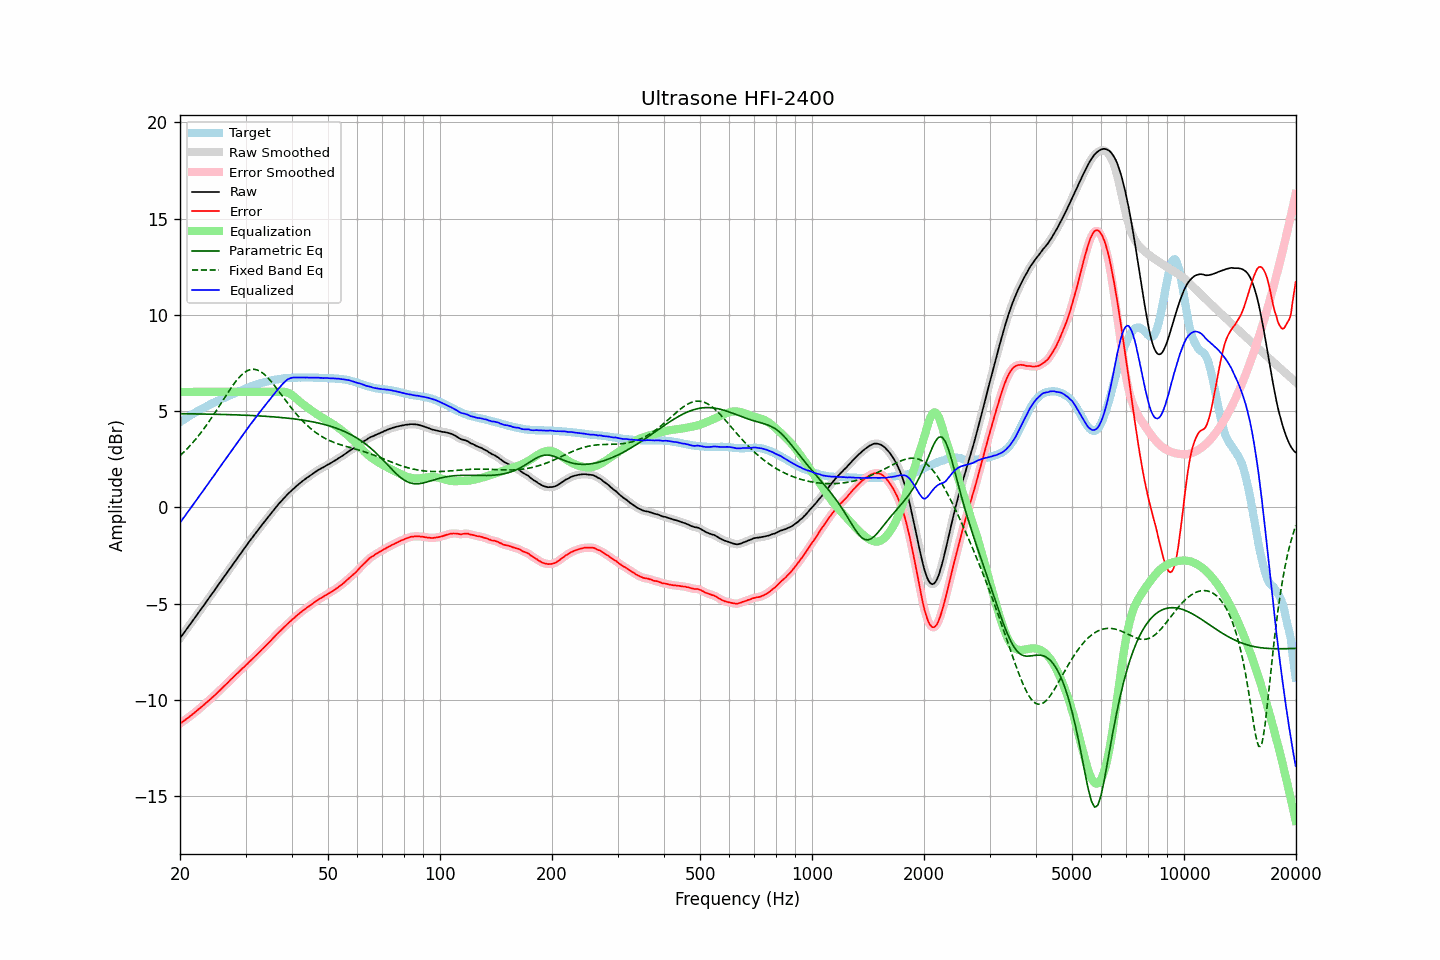

The table this chart was drawn from, first rows:
frequency, raw, error, smoothed, error_smoothed, equalization, parametric_eq, fixed_band_eq, equalized_raw, equalized_smoothed, target
20.00, -6.79, -11.22, -6.79, -11.23, 6.00, 4.87, 2.69, -0.79, -0.79, 4.43
20.20, -6.68, -11.17, -6.68, -11.17, 6.00, 4.87, 2.77, -0.68, -0.68, 4.49
20.40, -6.56, -11.10, -6.57, -11.11, 6.00, 4.87, 2.84, -0.56, -0.57, 4.54
20.61, -6.46, -11.05, -6.45, -11.05, 6.00, 4.87, 2.93, -0.46, -0.45, 4.60
20.81, -6.33, -10.98, -6.34, -10.99, 6.00, 4.86, 3.01, -0.33, -0.34, 4.65
21.02, -6.22, -10.93, -6.22, -10.93, 6.00, 4.86, 3.10, -0.22, -0.22, 4.71
21.23, -6.10, -10.86, -6.11, -10.86, 6.00, 4.86, 3.18, -0.10, -0.11, 4.76
21.44, -5.99, -10.80, -5.99, -10.80, 6.00, 4.86, 3.28, 0.01, 0.01, 4.81
21.66, -5.88, -10.73, -5.88, -10.73, 6.00, 4.86, 3.37, 0.12, 0.12, 4.86
21.87, -5.76, -10.67, -5.76, -10.67, 6.00, 4.86, 3.47, 0.24, 0.24, 4.91
22.09, -5.64, -10.60, -5.64, -10.60, 6.00, 4.86, 3.57, 0.36, 0.36, 4.96
22.31, -5.52, -10.53, -5.53, -10.53, 6.00, 4.86, 3.67, 0.48, 0.47, 5.01
22.54, -5.42, -10.46, -5.41, -10.46, 6.00, 4.85, 3.77, 0.58, 0.59, 5.04
22.76, -5.29, -10.39, -5.30, -10.39, 6.00, 4.85, 3.88, 0.71, 0.70, 5.10
22.99, -5.18, -10.32, -5.18, -10.32, 6.00, 4.85, 3.99, 0.82, 0.82, 5.13
23.22, -5.06, -10.25, -5.06, -10.24, 6.00, 4.85, 4.10, 0.94, 0.94, 5.18
23.45, -4.94, -10.17, -4.95, -10.17, 6.00, 4.85, 4.22, 1.06, 1.05, 5.22
23.69, -4.83, -10.10, -4.83, -10.10, 6.00, 4.85, 4.33, 1.17, 1.17, 5.27
23.92, -4.71, -10.03, -4.71, -10.02, 6.00, 4.85, 4.45, 1.29, 1.29, 5.31
24.16, -4.59, -9.96, -4.59, -9.95, 6.00, 4.84, 4.58, 1.41, 1.41, 5.36
24.40, -4.47, -9.87, -4.48, -9.88, 6.00, 4.84, 4.70, 1.53, 1.52, 5.40
24.65, -4.36, -9.81, -4.36, -9.80, 6.00, 4.84, 4.83, 1.64, 1.64, 5.44
24.89, -4.24, -9.72, -4.24, -9.72, 6.00, 4.84, 4.95, 1.76, 1.76, 5.48
25.14, -4.12, -9.64, -4.12, -9.64, 6.00, 4.84, 5.08, 1.88, 1.88, 5.52
25.39, -4.00, -9.56, -4.00, -9.56, 6.00, 4.83, 5.21, 2.00, 2.00, 5.56
25.65, -3.88, -9.48, -3.88, -9.48, 6.00, 4.83, 5.34, 2.12, 2.12, 5.60
25.91, -3.77, -9.40, -3.76, -9.40, 6.00, 4.83, 5.47, 2.23, 2.24, 5.64
26.16, -3.64, -9.32, -3.65, -9.32, 6.00, 4.83, 5.60, 2.36, 2.35, 5.68
26.43, -3.54, -9.24, -3.53, -9.24, 6.00, 4.83, 5.73, 2.46, 2.47, 5.71
26.69, -3.41, -9.16, -3.41, -9.16, 6.00, 4.82, 5.86, 2.59, 2.59, 5.75
26.96, -3.30, -9.08, -3.30, -9.08, 6.00, 4.82, 5.99, 2.70, 2.70, 5.78
27.23, -3.18, -8.99, -3.18, -8.99, 6.00, 4.82, 6.12, 2.82, 2.82, 5.81
27.50, -3.05, -8.91, -3.06, -8.91, 6.00, 4.82, 6.24, 2.95, 2.94, 5.85
27.77, -2.94, -8.83, -2.94, -8.83, 6.00, 4.81, 6.35, 3.06, 3.06, 5.89
28.05, -2.82, -8.74, -2.82, -8.75, 6.00, 4.81, 6.47, 3.18, 3.18, 5.92
28.33, -2.70, -8.66, -2.71, -8.67, 6.00, 4.81, 6.57, 3.30, 3.29, 5.96
28.62, -2.60, -8.59, -2.59, -8.59, 6.00, 4.80, 6.68, 3.40, 3.41, 6.00
28.90, -2.47, -8.51, -2.47, -8.51, 6.00, 4.80, 6.77, 3.53, 3.53, 6.04
29.19, -2.35, -8.42, -2.36, -8.43, 6.00, 4.80, 6.86, 3.65, 3.64, 6.07
29.48, -2.24, -8.35, -2.24, -8.35, 6.00, 4.79, 6.93, 3.76, 3.76, 6.11
29.78, -2.13, -8.28, -2.13, -8.27, 6.00, 4.79, 7.00, 3.87, 3.87, 6.14
30.08, -2.02, -8.19, -2.02, -8.19, 6.00, 4.79, 7.06, 3.98, 3.98, 6.17
30.38, -1.91, -8.12, -1.90, -8.11, 6.00, 4.78, 7.10, 4.09, 4.10, 6.21
30.68, -1.78, -8.03, -1.79, -8.03, 6.00, 4.78, 7.14, 4.22, 4.21, 6.24
30.99, -1.68, -7.95, -1.68, -7.95, 6.00, 4.78, 7.16, 4.32, 4.32, 6.28
31.30, -1.57, -7.87, -1.56, -7.87, 6.00, 4.77, 7.17, 4.43, 4.44, 6.31
31.61, -1.45, -7.79, -1.45, -7.79, 6.00, 4.77, 7.18, 4.55, 4.55, 6.34
31.93, -1.35, -7.71, -1.34, -7.71, 6.00, 4.76, 7.16, 4.65, 4.66, 6.36
32.24, -1.23, -7.63, -1.23, -7.63, 6.00, 4.76, 7.14, 4.77, 4.77, 6.39
32.57, -1.12, -7.55, -1.12, -7.54, 6.00, 4.75, 7.10, 4.88, 4.88, 6.42
32.89, -1.01, -7.46, -1.01, -7.46, 6.00, 4.75, 7.06, 4.99, 4.99, 6.45
33.22, -0.90, -7.37, -0.91, -7.38, 6.00, 4.74, 7.00, 5.10, 5.09, 6.47
33.55, -0.80, -7.30, -0.80, -7.29, 6.00, 4.74, 6.94, 5.20, 5.20, 6.50
33.89, -0.69, -7.21, -0.70, -7.21, 6.00, 4.73, 6.87, 5.31, 5.30, 6.52
34.23, -0.59, -7.13, -0.59, -7.13, 6.00, 4.73, 6.79, 5.41, 5.41, 6.53
34.57, -0.48, -7.05, -0.49, -7.05, 6.00, 4.72, 6.70, 5.52, 5.51, 6.56
34.92, -0.39, -6.96, -0.38, -6.96, 6.00, 4.72, 6.61, 5.61, 5.62, 6.58
35.27, -0.28, -6.87, -0.27, -6.87, 6.00, 4.71, 6.51, 5.72, 5.73, 6.60
35.62, -0.16, -6.78, -0.17, -6.78, 6.00, 4.70, 6.41, 5.84, 5.83, 6.61
35.97, -0.06, -6.70, -0.06, -6.69, 6.00, 4.70, 6.30, 5.94, 5.94, 6.63
... 635 more rows
